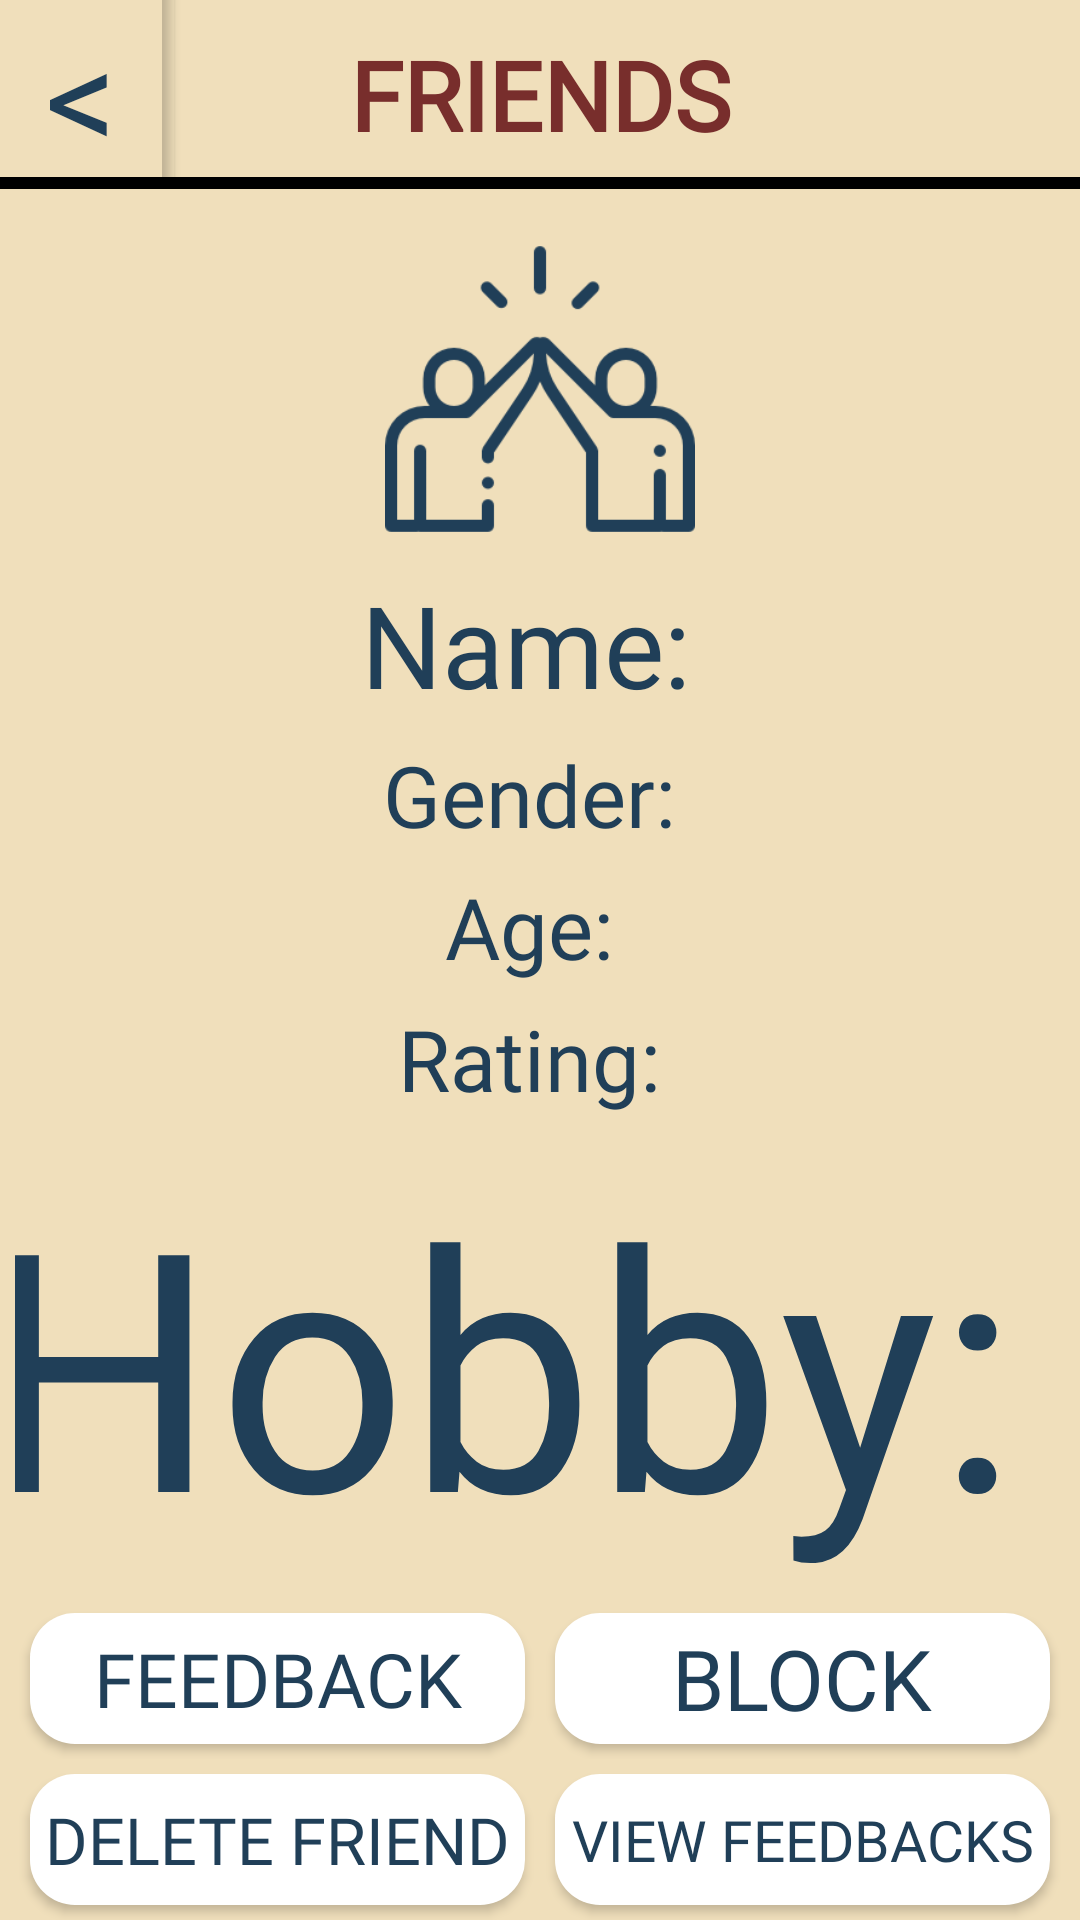

Reconstruct the res/layout file that produces this screen, plus the resources it refers to.
<!-- AndroidManifest.xml: application theme AppTheme -->
<!-- res/layout/activity_friend_information.xml -->
<?xml version="1.0" encoding="utf-8"?>
<LinearLayout xmlns:android="http://schemas.android.com/apk/res/android"
    xmlns:app="http://schemas.android.com/apk/res-auto"
    xmlns:tools="http://schemas.android.com/tools"
    android:layout_width="match_parent"
    android:layout_height="match_parent"
    android:orientation="vertical"
    android:weightSum="100"
    android:background="#f0dfbb"
    tools:context=".FriendInformationActivity">

    <LinearLayout
        android:layout_width="match_parent"
        android:layout_height="0dp"
        android:layout_weight="10"
        android:weightSum="100"
        android:orientation="horizontal"
        android:layout_marginBottom="10dp">

        <Button
            android:layout_width="0dp"
            android:layout_height="match_parent"
            android:layout_weight="15"
            android:background="@drawable/bottomborder"
            android:text="&lt;"
            android:autoSizeTextType="uniform"
            android:fontFamily="@font/titillium"
            android:gravity="center"
            android:id="@+id/btnFriendInfoToFriend"
            android:textColor="#203f58"/>

        <TextView
            android:layout_width="0dp"
            android:layout_height="match_parent"
            android:layout_weight="70"
            android:text="FRIENDS"
            android:textColor="#782e2c"
            android:padding="10dp"
            android:background="@drawable/bottomborder"
            android:fontFamily="@font/titillium"
            android:autoSizeTextType="uniform"
            android:id="@+id/friends"
            android:textStyle="bold"
            android:gravity="center"/>

        <View
            android:layout_width="0dp"
            android:layout_height="match_parent"
            android:layout_weight="15"
            android:background="@drawable/bottomborder"></View>

    </LinearLayout>

    <ImageView
        android:layout_width="match_parent"
        android:layout_height="0dp"
        android:layout_weight="18"
        android:adjustViewBounds="true"
        android:scaleType="fitCenter"
        android:padding="5dp"
        android:id="@+id/friendimg"
        android:src="@drawable/friends"/>

    <TextView
        android:layout_width="match_parent"
        android:layout_height="0dp"
        android:layout_weight="9"
        android:text="Name: "
        android:textColor="#203f58"
        android:fontFamily="@font/titillium"
        android:gravity="center"
        android:id="@+id/friendname"
        android:autoSizeTextType="uniform"
        android:padding="3dp"/>

    <TextView
        android:layout_width="match_parent"
        android:layout_height="0dp"
        android:layout_weight="7"
        android:text="Gender: "
        android:autoSizeTextType="uniform"
        android:fontFamily="@font/titillium"
        android:gravity="center"
        android:id="@+id/friendgender"
        android:textColor="#203f58"
        android:padding="3dp"/>

    <TextView
        android:layout_width="match_parent"
        android:layout_height="0dp"
        android:layout_weight="7"
        android:textColor="#203f58"
        android:text="Age: "
        android:gravity="center"
        android:id="@+id/friendage"
        android:fontFamily="@font/titillium"
        android:autoSizeTextType="uniform"
        android:padding="3dp"/>

    <TextView
        android:layout_width="match_parent"
        android:layout_height="0dp"
        android:layout_weight="7"
        android:text="Rating: "
        android:id="@+id/friendrating"
        android:fontFamily="@font/titillium"
        android:gravity="center"
        android:autoSizeTextType="uniform"
        android:padding="3dp"
        android:textColor="#203f58"/>

    <TextView
        android:layout_width="match_parent"
        android:layout_height="0dp"
        android:layout_weight="25"
        android:padding="5dp"
        android:text="Hobby: "
        android:textColor="#203f58"
        android:gravity="center"
        android:id="@+id/friendhobby"
        android:autoSizeTextType="uniform"
        android:fontFamily="@font/titillium"/>

    <LinearLayout
        android:layout_width="match_parent"
        android:layout_height="0dp"
        android:layout_weight="17"
        android:orientation="vertical"
        android:weightSum="100">

        <LinearLayout
            android:layout_width="match_parent"
            android:layout_height="0dp"
            android:layout_weight="50"
            android:orientation="horizontal"
            android:weightSum="100">

            <Button
                android:layout_width="0dp"
                android:layout_height="match_parent"
                android:layout_weight="50"
                android:background="@drawable/buttonstyle"
                android:layout_marginTop="5dp"
                android:layout_marginBottom="5dp"
                android:layout_marginLeft="10dp"
                android:layout_marginRight="5dp"
                android:text="FEEDBACK"
                android:autoSizeTextType="uniform"
                android:padding="5dp"
                android:id="@+id/btnFeedback"
                android:fontFamily="@font/titillium"
                android:textColor="#203f58"/>

            <Button
                android:layout_width="0dp"
                android:layout_height="match_parent"
                android:layout_weight="50"
                android:background="@drawable/buttonstyle"
                android:layout_marginTop="5dp"
                android:layout_marginBottom="5dp"
                android:layout_marginLeft="5dp"
                android:layout_marginRight="10dp"
                android:text="BLOCK"
                android:id="@+id/btnBlock"
                android:autoSizeTextType="uniform"
                android:padding="3dp"
                android:fontFamily="@font/titillium"
                android:textColor="#203f58"/>

        </LinearLayout>

        <LinearLayout
            android:layout_width="match_parent"
            android:layout_height="0dp"
            android:layout_weight="50"
            android:orientation="horizontal"
            android:weightSum="100">

            <Button
                android:layout_width="0dp"
                android:layout_height="match_parent"
                android:layout_weight="50"
                android:background="@drawable/buttonstyle"
                android:layout_marginTop="5dp"
                android:layout_marginBottom="5dp"
                android:layout_marginLeft="10dp"
                android:layout_marginRight="5dp"
                android:text="DELETE FRIEND"
                android:id="@+id/btnDeleteFriend"
                android:autoSizeTextType="uniform"
                android:padding="5dp"
                android:fontFamily="@font/titillium"
                android:textColor="#203f58"/>

            <Button
                android:layout_width="0dp"
                android:layout_height="match_parent"
                android:layout_weight="50"
                android:background="@drawable/buttonstyle"
                android:layout_marginTop="5dp"
                android:layout_marginBottom="5dp"
                android:layout_marginLeft="5dp"
                android:layout_marginRight="10dp"
                android:text="VIEW FEEDBACKS"
                android:id="@+id/btnViewFeedbacks"
                android:autoSizeTextType="uniform"
                android:padding="5dp"
                android:fontFamily="@font/titillium"
                android:textColor="#203f58"/>

        </LinearLayout>

    </LinearLayout>

</LinearLayout>
<!-- resources referenced by this layout -->
<resources>
  <!-- drawable bottomborder (drawable-v24) -->
  <?xml version="1.0" encoding="utf-8"?>
  <layer-list xmlns:android="http://schemas.android.com/apk/res/android">
  
      <item android:top="-4dp"
          android:right="-4dp"
          android:left="-4dp">
  
          <shape android:shape="rectangle">
  
              <solid android:color="#f0dfbb"></solid>
              <stroke android:color="#000000" android:width="4dp"></stroke>
  
          </shape>
  
      </item>
  
  </layer-list>
  <!-- drawable buttonstyle (drawable) -->
  <?xml version="1.0" encoding="utf-8"?>
  <layer-list xmlns:android="http://schemas.android.com/apk/res/android">
      <item>
          <shape
              android:shape="rectangle">
              <solid android:color="#FFFFFF"></solid>
              <corners android:radius="15dp"></corners>
          </shape>
      </item>
  </layer-list>
  <!-- drawable friends: png bitmap (drawable, 7413 bytes) -->
  <style name="AppTheme" parent="Theme.AppCompat.Light.NoActionBar">
          
          <item name="colorPrimary">@color/colorPrimary</item>
          <item name="colorPrimaryDark">@color/colorPrimaryDark</item>
          <item name="colorAccent">@color/colorAccent</item>
      </style>
  <color name="colorPrimary">#3F51B5</color>
  <color name="colorPrimaryDark">#303F9F</color>
  <color name="colorAccent">#FF4081</color>
</resources>
